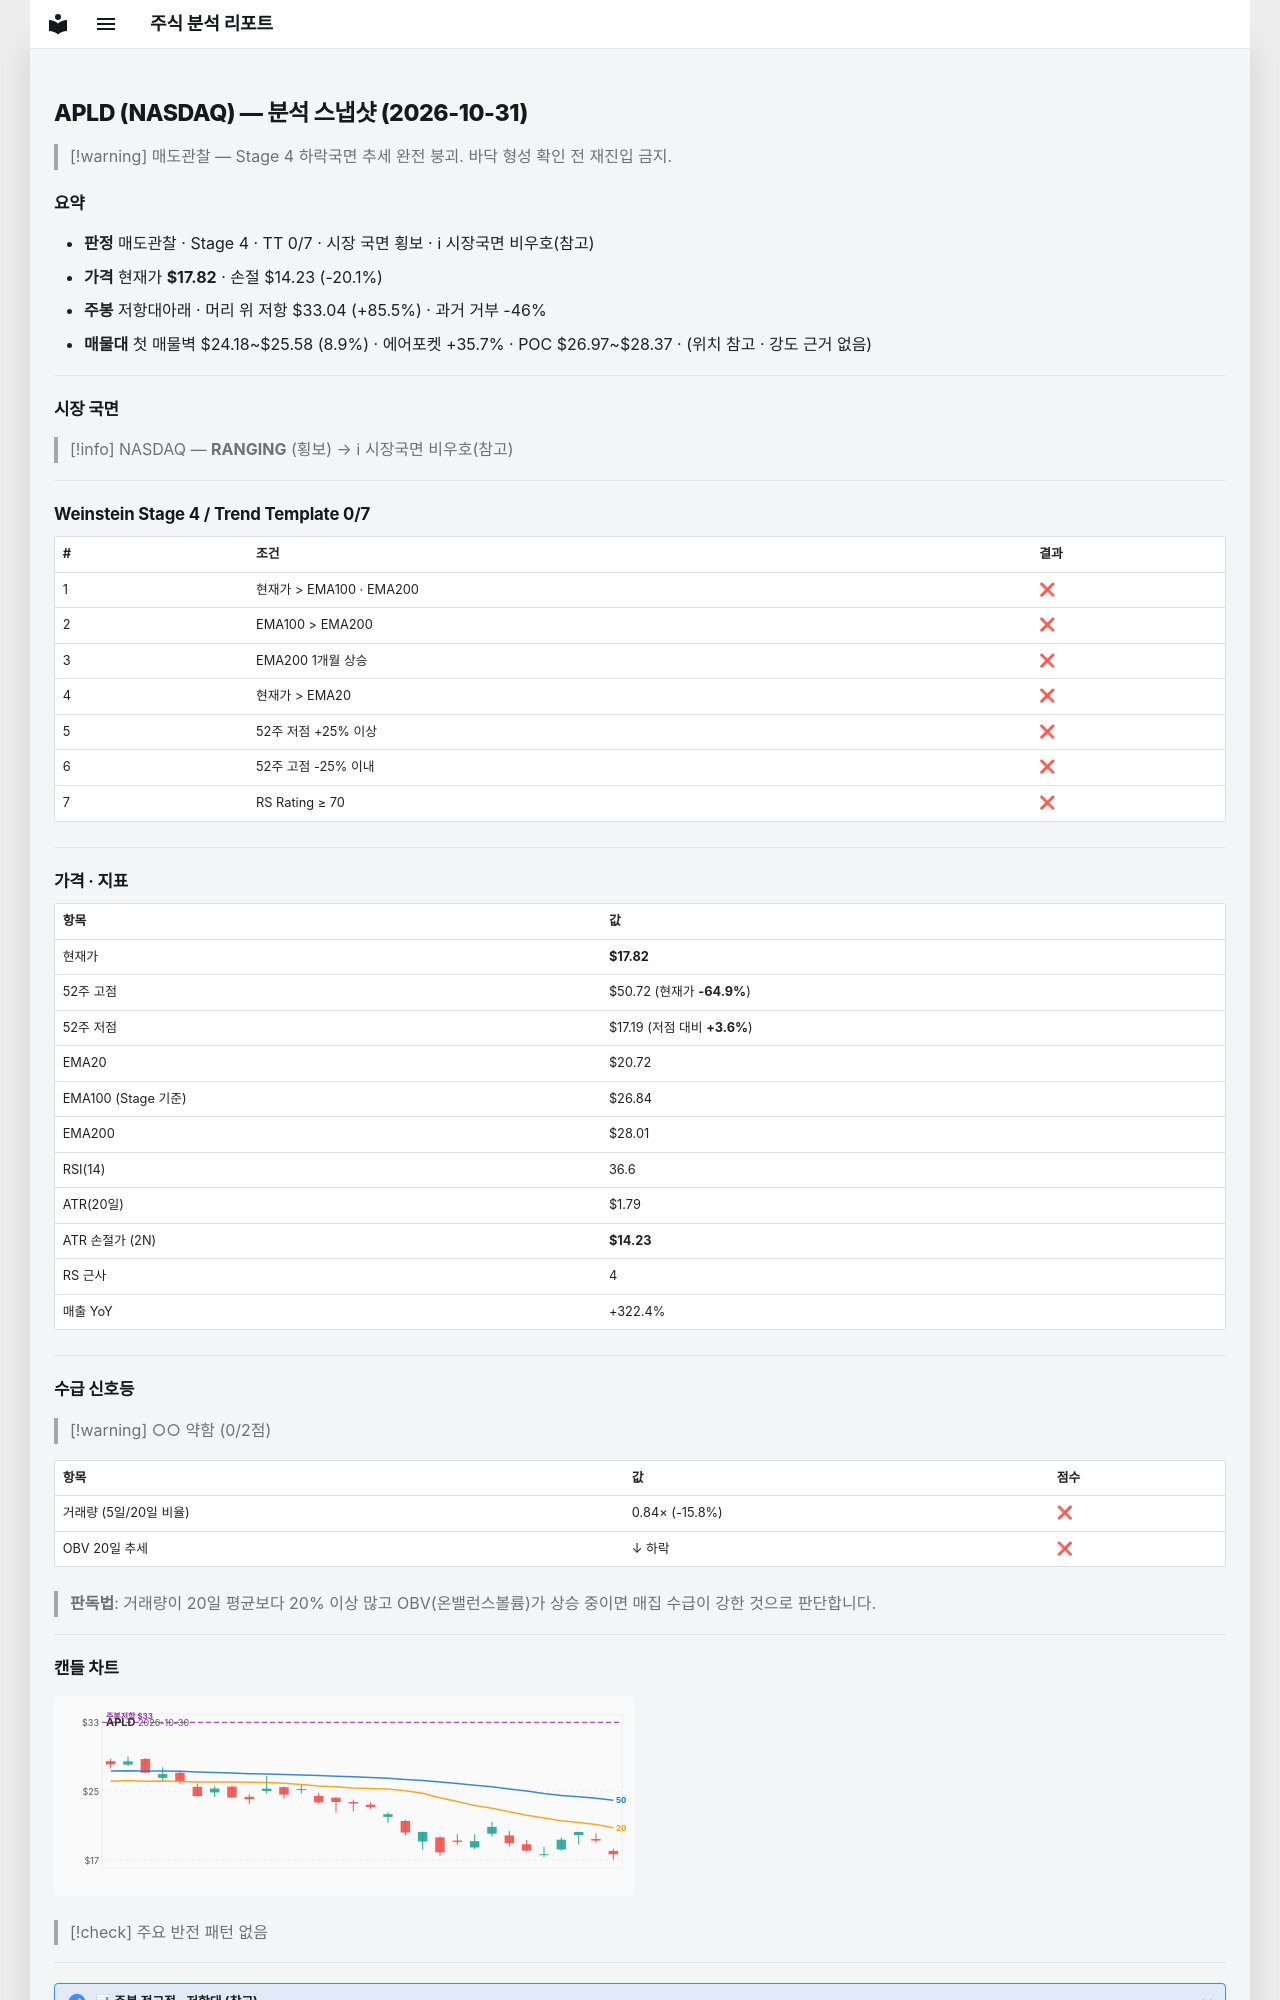

repository: soloandco/stock-reports · page: snapshots/APLD-2026-10-31/index.html · generator: mkdocs

---
type: analysis-snapshot
title: APLD 분석 스냅샷
ticker: APLD
market: NASDAQ
created: 2026-10-31
updated: 2026-10-31
bar-date: 2026-10-30
verdict: 매도관찰
real-rr: 4.25
sma50-gap-pct: -14.0
weekly-position: 저항대아래
weekly-overhead-price: 33.04
weekly-overhead-pct: 85.5
stage: 4
trend-template-score: 0
tt-max: 7
ma-set: ema-20-100-200
price: 17.815000534057617
stop-price: 14.229944544507177
market-regime: RANGING
supply-demand-score: 0/2
supply-demand-label: 약함
status: tracking
tags:
  - stock-agent
  - watchlist
  - APLD
  - analysis
related:
  - "[[analysis-template]]"
---

# APLD (NASDAQ) — 분석 스냅샷 (2026-10-31)

> [!warning] 매도관찰 — Stage 4 하락국면
> 추세 완전 붕괴. 바닥 형성 확인 전 재진입 금지.

## 요약

- **판정** 매도관찰 · Stage 4 · TT 0/7 · 시장 국면 횡보 · ℹ 시장국면 비우호(참고)
- **가격** 현재가 **$17.82** · 손절 $14.23 (-20.1%)
- **주봉** 저항대아래 · 머리 위 저항 $33.04 (+85.5%) · 과거 거부 -46%
- **매물대** 첫 매물벽 $24.18~$25.58 (8.9%) · 에어포켓 +35.7% · POC $26.97~$28.37 · (위치 참고 · 강도 근거 없음)

---

## 시장 국면

> [!info] NASDAQ — **RANGING** (횡보) → ℹ 시장국면 비우호(참고)

---

## Weinstein Stage 4 / Trend Template 0/7

| # | 조건 | 결과 |
|---|------|------|
| 1 | 현재가 > EMA100 · EMA200 | ❌ |
| 2 | EMA100 > EMA200 | ❌ |
| 3 | EMA200 1개월 상승 | ❌ |
| 4 | 현재가 > EMA20 | ❌ |
| 5 | 52주 저점 +25% 이상 | ❌ |
| 6 | 52주 고점 -25% 이내 | ❌ |
| 7 | RS Rating ≥ 70 | ❌ |

---

## 가격 · 지표

| 항목 | 값 |
|------|---|
| 현재가 | **$17.82** |
| 52주 고점 | $50.72 (현재가 **-64.9%**) |
| 52주 저점 | $17.19 (저점 대비 **+3.6%**) |
| EMA20 | $20.72 |
| EMA100 (Stage 기준) | $26.84 |
| EMA200 | $28.01 |
| RSI(14) | 36.6 |
| ATR(20일) | $1.79 |
| ATR 손절가 (2N) | **$14.23** |
| RS 근사 | 4 |
| 매출 YoY | +322.4% |

---
## 수급 신호등

> [!warning] ○○ 약함 (0/2점)

| 항목 | 값 | 점수 |
|------|------|------|
| 거래량 (5일/20일 비율) | 0.84× (-15.8%) | ❌ |
| OBV 20일 추세 | ↓ 하락 | ❌ |

> **판독법**: 거래량이 20일 평균보다 20% 이상 많고 OBV(온밸런스볼륨)가 상승 중이면 매집 수급이 강한 것으로 판단합니다.

---
